pico-8 play session: mixed d-pad (fixed 12-tick cycle)

[t = 1 s] mixed d-pad (1.2s cycle ×~1): → ← ↑ ↓ + 🅾/❎ taps, ~1s
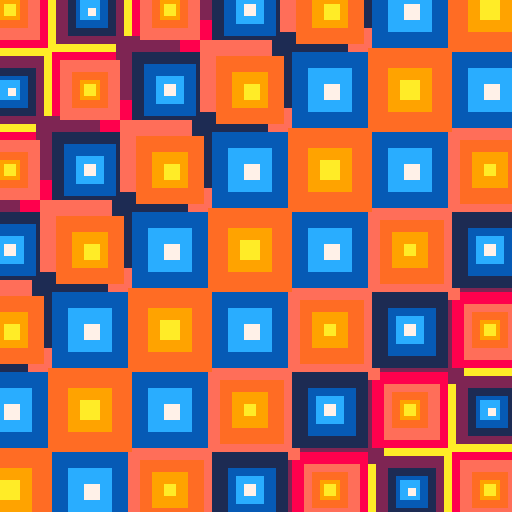
[t = 2 s] mixed d-pad (1.2s cycle ×~1): → ← ↑ ↓ + 🅾/❎ taps, ~2s
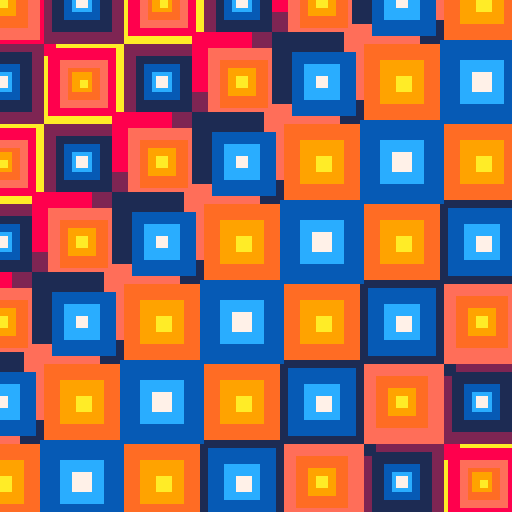
[t = 4 s] mixed d-pad (1.2s cycle ×~3): → ← ↑ ↓ + 🅾/❎ taps, ~4s
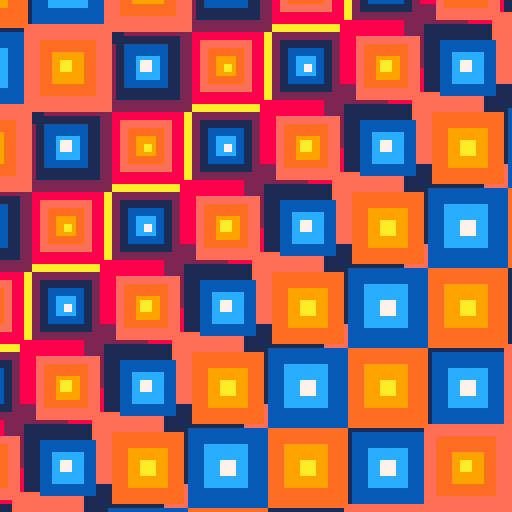
[t = 6 s] mixed d-pad (1.2s cycle ×~5): → ← ↑ ↓ + 🅾/❎ taps, ~6s
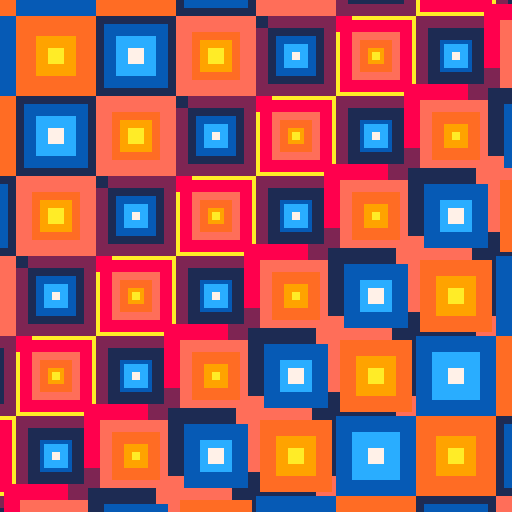

pico-8 cartridge
version 29
__lua__

-- [redacted]
-- [redacted]

--[[
  put this check_time function at the start of the cart
  make sure to call check_time() somehwere in the cart.
  in most tweetcarts, the bast place to do this is direclty before "flip()"
--]]
function check_time() 
  --id is stored in the parameters field
  my_id = stat(6)

  --the breadcrumb field is the name of the start cart + "," + the number of seconds we should play
  my_info = stat(100)
  --if we don't have it, stop checking
  if my_info == nil then
    return
  end

  breadcumb_parts = split(my_info, ",", true)
  start_cart_name = breadcumb_parts[1]
  max_time = breadcumb_parts[2]

  --check if we hit the max time
  if time() > max_time or btnp(1) then
    load(start_cart_name,"",my_id)
  end
end
--end of check_time


pal({10,9,137,142,8,7,12,140,1,2},1)
::💎::
o=20*(t()%1)
cls(1)
for d=5,1,-1do
for c=-1,8do
for r=-1,8do
x=c*20
y=r*20
s=((d/5)^1.6)*(15+sin((x+y+o*2)*.005+t())*7)
rectfill(x-s+o,y-s+o,x+s+o,y+s+o,d+((c+r)%2)*5)
end
end
end
check_time()
flip()goto 💎
--#tweetcart #pico8 #generative #pixelart
